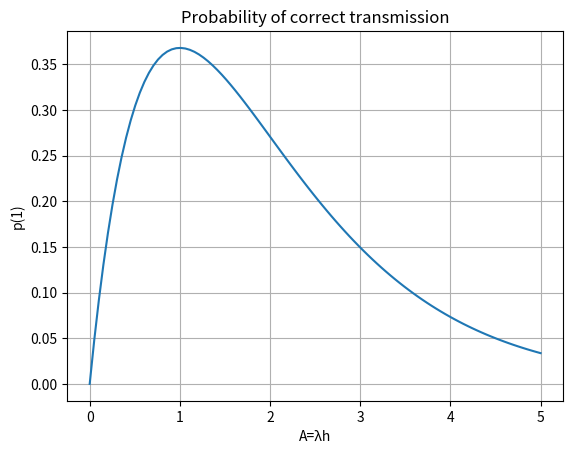

This chart was generated by the following Python code:
import math
import numpy as np
import matplotlib.pyplot as plt 


A = np.linspace(0, 5, 100)

def p():
    return A * np.exp(-A)

plt.plot(A, p()) 

plt.xlabel("A=λh")
plt.ylabel("p(1)")
plt.title("Probability of correct transmission")
plt.grid()

plt.show()
